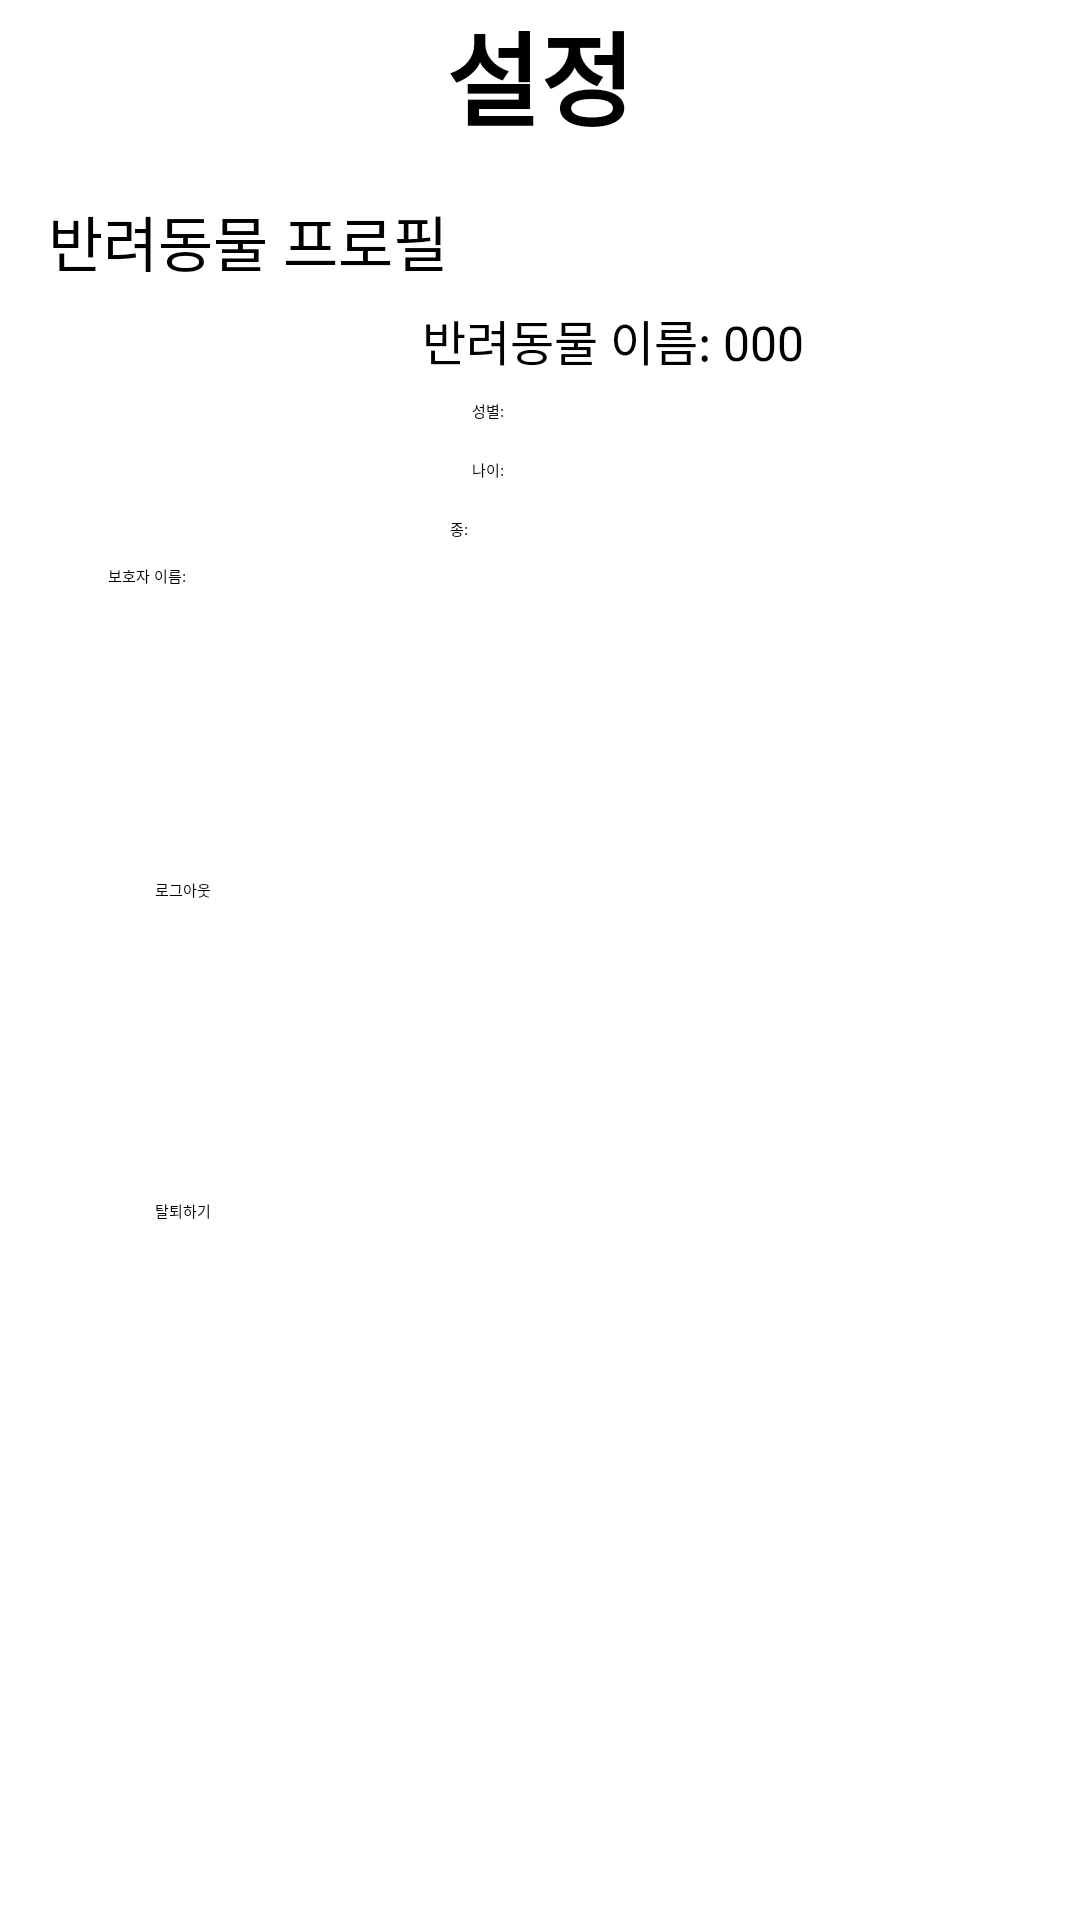

Layout XML and referenced resources for this Android screen:
<!-- AndroidManifest.xml: application theme Theme.MyApplication -->
<!-- res/layout/pet_settings.xml -->
<?xml version="1.0" encoding="utf-8"?>
<androidx.constraintlayout.widget.ConstraintLayout xmlns:android="http://schemas.android.com/apk/res/android"
    xmlns:app="http://schemas.android.com/apk/res-auto"
    xmlns:tools="http://schemas.android.com/tools"
    android:layout_width="match_parent"
    android:layout_height="match_parent">

    <LinearLayout
        android:id="@+id/linearLayout"
        android:layout_width="match_parent"
        android:layout_height="0dp"
        android:orientation="horizontal"
        app:layout_constraintEnd_toEndOf="parent"
        app:layout_constraintStart_toStartOf="parent"
        app:layout_constraintTop_toTopOf="parent">

        <TextView
            android:id="@+id/textView20"
            android:layout_width="wrap_content"
            android:layout_height="wrap_content"
            android:layout_weight="1"
            android:text="설정"
            android:textAlignment="center"
            android:textSize="34sp"
            android:textStyle="bold" />
    </LinearLayout>

    <ImageButton
        android:id="@+id/imageButton4"
        android:layout_width="wrap_content"
        android:layout_height="wrap_content"
        android:layout_marginStart="16dp"
        android:layout_marginTop="8dp"
        android:contentDescription="pet_profile"
        app:layout_constraintStart_toStartOf="parent"
        app:layout_constraintTop_toBottomOf="@+id/textView21"
        tools:srcCompat="@tools:sample/avatars" />

    <TextView
        android:id="@+id/textView21"
        android:layout_width="wrap_content"
        android:layout_height="wrap_content"
        android:layout_marginStart="16dp"
        android:layout_marginTop="16dp"
        android:text="반려동물 프로필"
        android:textSize="20sp"
        app:layout_constraintStart_toStartOf="parent"
        app:layout_constraintTop_toBottomOf="@+id/linearLayout" />

    <TextView
        android:id="@+id/textView22"
        android:layout_width="wrap_content"
        android:layout_height="wrap_content"
        android:layout_marginTop="52dp"
        android:layout_marginEnd="92dp"
        android:text="반려동물 이름: 000"
        android:textSize="16sp"
        app:layout_constraintEnd_toEndOf="parent"
        app:layout_constraintTop_toBottomOf="@+id/linearLayout" />

    <TextView
        android:id="@+id/textView24"
        android:layout_width="wrap_content"
        android:layout_height="wrap_content"
        android:layout_marginTop="8dp"
        android:layout_marginEnd="192dp"
        android:text="성별:"
        app:layout_constraintEnd_toEndOf="parent"
        app:layout_constraintTop_toBottomOf="@+id/textView22" />

    <TextView
        android:id="@+id/textView25"
        android:layout_width="wrap_content"
        android:layout_height="wrap_content"
        android:layout_marginTop="12dp"
        android:layout_marginEnd="192dp"
        android:text="나이:"
        app:layout_constraintEnd_toEndOf="parent"
        app:layout_constraintTop_toBottomOf="@+id/textView24" />

    <TextView
        android:id="@+id/textView26"
        android:layout_width="wrap_content"
        android:layout_height="wrap_content"
        android:layout_marginTop="12dp"
        android:layout_marginEnd="204dp"
        android:text="종:"
        app:layout_constraintEnd_toEndOf="parent"
        app:layout_constraintTop_toBottomOf="@+id/textView25" />

    <TextView
        android:id="@+id/textView29"
        android:layout_width="wrap_content"
        android:layout_height="wrap_content"
        android:layout_marginStart="20dp"
        android:layout_marginTop="8dp"
        android:text="보호자 이름:"
        app:layout_constraintStart_toEndOf="@+id/imageButton4"
        app:layout_constraintTop_toBottomOf="@+id/textView26" />

    <Button
        android:id="@+id/button9"
        android:layout_width="257dp"
        android:layout_height="55dp"
        android:text="로그아웃"
        app:layout_constraintBottom_toBottomOf="parent"
        app:layout_constraintEnd_toEndOf="parent"
        app:layout_constraintStart_toStartOf="parent"
        app:layout_constraintTop_toTopOf="parent" />

    <Button
        android:id="@+id/button10"
        android:layout_width="257dp"
        android:layout_height="53dp"
        android:layout_marginTop="52dp"
        android:text="탈퇴하기"
        app:layout_constraintEnd_toEndOf="parent"
        app:layout_constraintStart_toStartOf="parent"
        app:layout_constraintTop_toBottomOf="@+id/button9" />

</androidx.constraintlayout.widget.ConstraintLayout>
<!-- resources referenced by this layout -->
<resources>

</resources>
